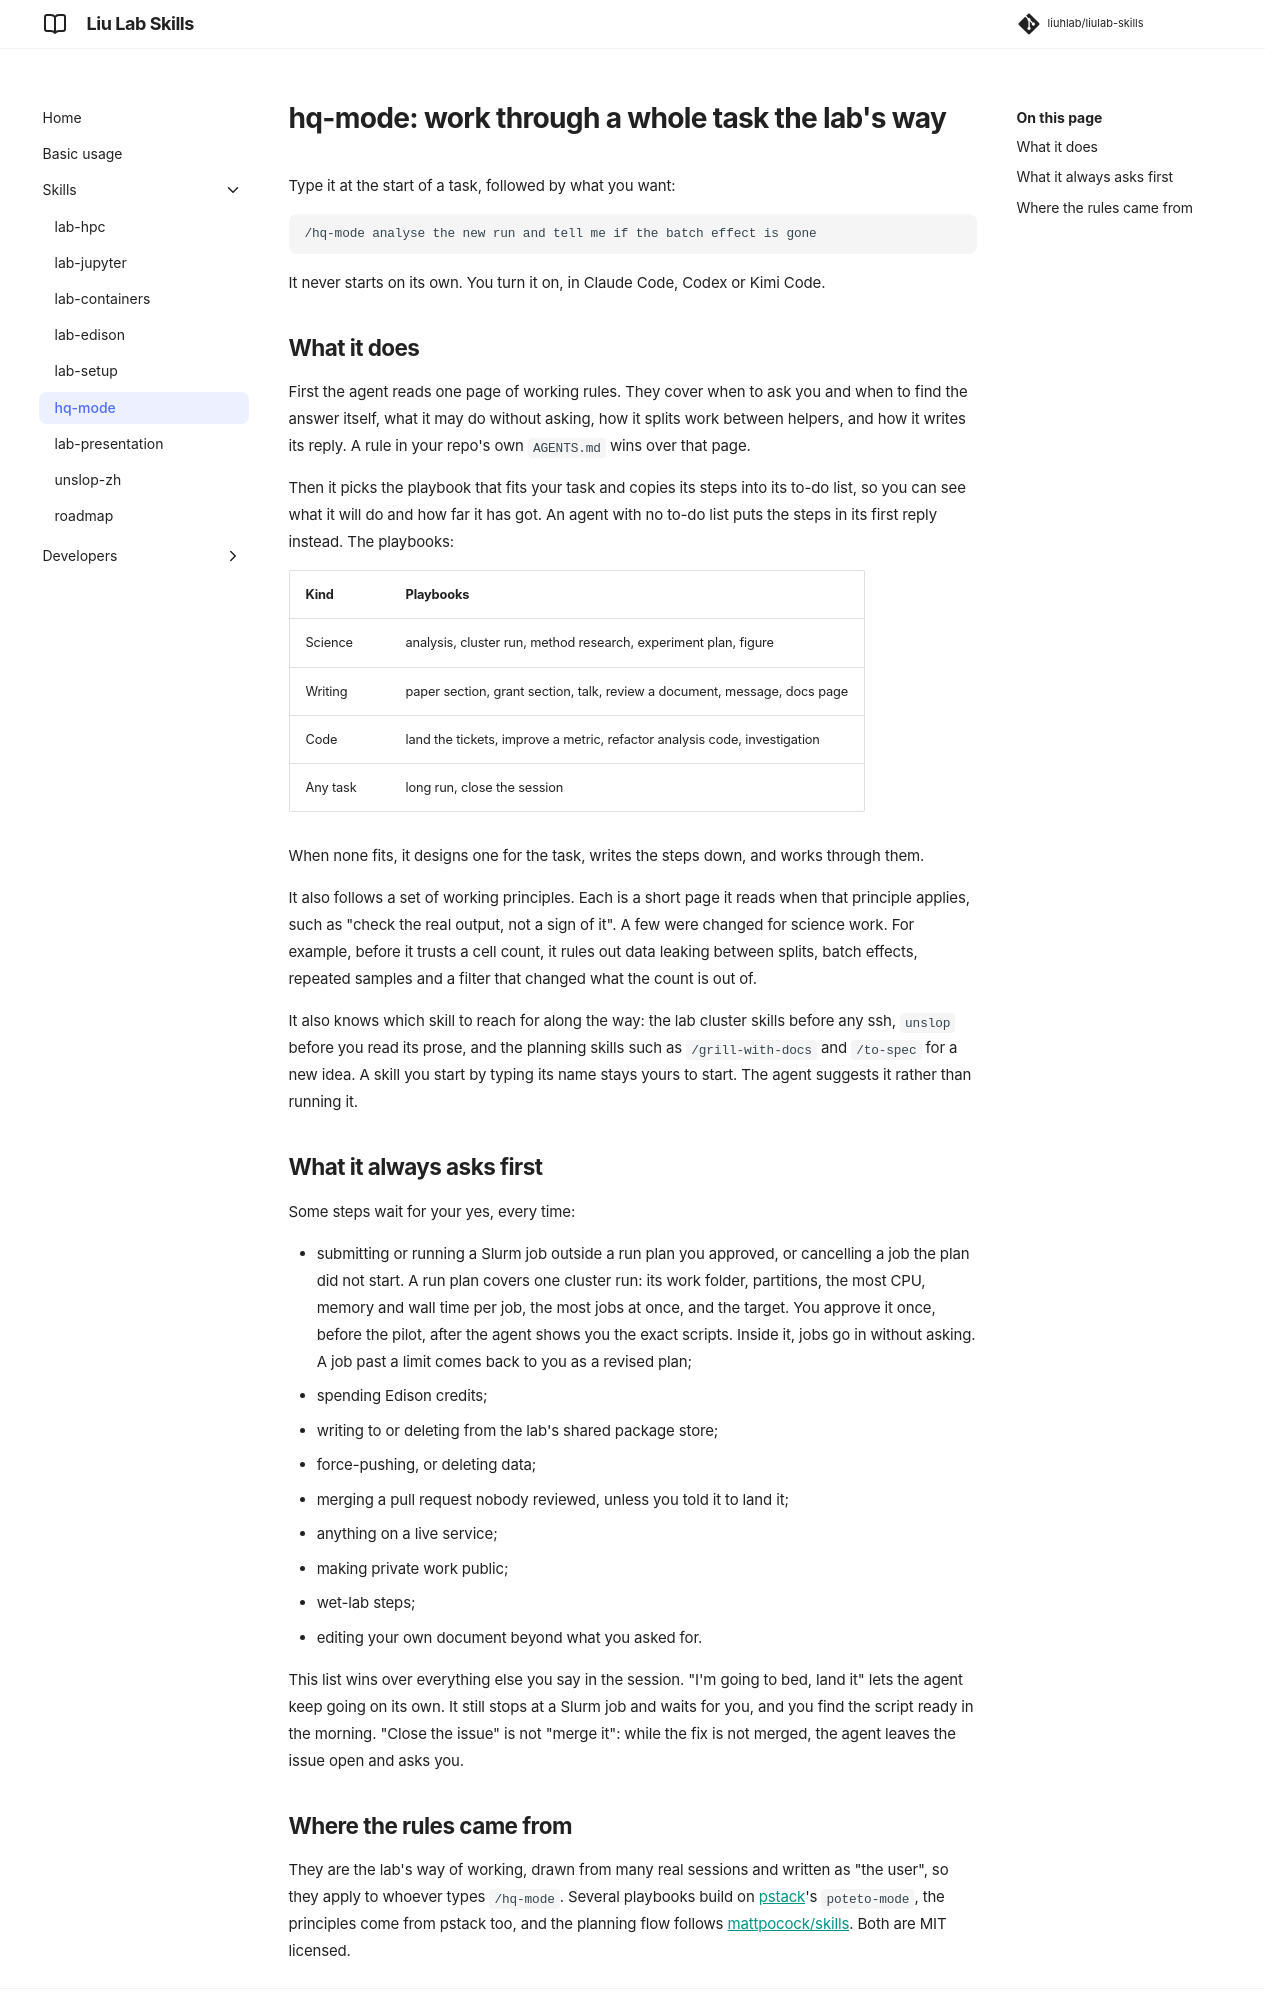

repository: liuhlab/liulab-skills · page: skills/hq-mode/index.html · generator: mkdocs

# hq-mode: work through a whole task the lab's way

Type it at the start of a task, followed by what you want:

```text
/hq-mode analyse the new run and tell me if the batch effect is gone
```

It never starts on its own. You turn it on, in Claude Code, Codex or Kimi Code.

## What it does

First the agent reads one page of working rules. They cover when to ask you and when to
find the answer itself, what it may do without asking, how it splits work between helpers,
and how it writes its reply. A rule in your repo's own `AGENTS.md` wins over that page.

Then it picks the playbook that fits your task and copies its steps into its to-do list, so
you can see what it will do and how far it has got. An agent with no to-do list puts the steps
in its first reply instead. The playbooks:

| Kind | Playbooks |
| --- | --- |
| Science | analysis, cluster run, method research, experiment plan, figure |
| Writing | paper section, grant section, talk, review a document, message, docs page |
| Code | land the tickets, improve a metric, refactor analysis code, investigation |
| Any task | long run, close the session |

When none fits, it designs one for the task, writes the steps down, and works through them.

It also follows a set of working principles. Each is a short page it reads when that
principle applies, such as "check the real output, not a sign of it". A few were changed for
science work. For example, before it trusts a cell count, it rules out data leaking between
splits, batch effects, repeated samples and a filter that changed what the count is out of.

It also knows which skill to reach for along the way: the lab cluster skills before any
ssh, `unslop` before you read its prose, and the planning skills such as `/grill-with-docs`
and `/to-spec` for a new idea. A skill you start by typing its name stays yours to start. The
agent suggests it rather than running it.

## What it always asks first

Some steps wait for your yes, every time:

- submitting or running a Slurm job outside a run plan you approved, or cancelling a job the
  plan did not start. A run plan covers one cluster run: its work folder, partitions, the
  most CPU, memory and wall time per job,
  the most jobs at once, and the target. You approve it once, before the pilot, after the
  agent shows you the exact scripts. Inside it, jobs go in without asking. A job past a limit
  comes back to you as a revised plan;
- spending Edison credits;
- writing to or deleting from the lab's shared package store;
- force-pushing, or deleting data;
- merging a pull request nobody reviewed, unless you told it to land it;
- anything on a live service;
- making private work public;
- wet-lab steps;
- editing your own document beyond what you asked for.

This list wins over everything else you say in the session. "I'm going to bed, land it" lets
the agent keep going on its own. It still stops at a Slurm job and waits for you, and you
find the script ready in the morning. "Close the issue" is not "merge it": while the fix is
not merged, the agent leaves the issue open and asks you.
